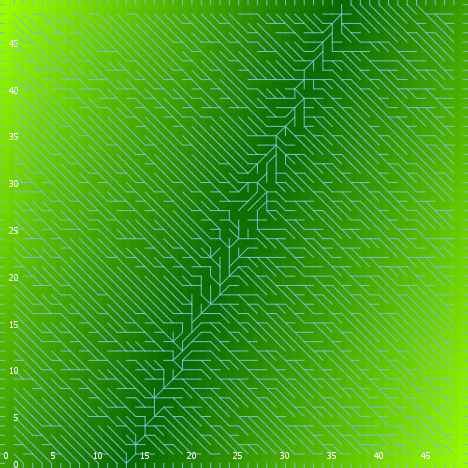

Data behind this chart, as committed beside it:
export-world data (NetLogo 6.0.4)
land_05_withInitialEcologicalCommunity.n…
06/24/2020 22:54:13:568 +0100
RANDOM STATE
0 0 -1727483681 572 -0.9108920224024344 …
GLOBALS
min-pxcor, max-pxcor, min-pycor, max-pycor, perspective, subject, nextIndex, directed-links, ticks, display-mode, ecol_brushfrequencyinflection, ecol_brushfrequencyrate, ecol_grassfrequencyinflection, ecol_grassfrequencyrate, ecol_woodfrequencyinflection, ecol_woodfrequencyrate, elevationdistribution, elev_algorithm-style, elev_featureanglerange, elev_inversioniterations, elev_noise, elev_numdepressions, elev_numprotuberances, elev_numranges
0, 49, 0, 49, 0, nobody, 2600, "UNDIRECTED", -1, "elevation (m)", 2.403, 0.09185, 1.69, 0.07194, 26.48, 0.09031, [51.913135277819265 49.33054376866157 54…, "C#", 27.42, 1.013, 0.6659, 9, 6, 91
TURTLES
who, color, heading, xcor, ycor, shape, label, label-color, breed, hidden?, size, pen-size, pen-mode, numpoints
0, 95, 288, 5, 28, "default", "", 9.9, {breed flowholders}, true, 1, 1, "up", 
1, 105, 328, 9, 2, "default", "", 9.9, {breed flowholders}, true, 1, 1, "up", 
2, 55, 281, 20, 11, "default", "", 9.9, {breed flowholders}, true, 1, 1, "up", 
3, 105, 158, 24, 26, "default", "", 9.9, {breed flowholders}, true, 1, 1, "up", 
4, 65, 167, 39, 40, "default", "", 9.9, {breed flowholders}, true, 1, 1, "up", 
5, 15, 312, 16, 10, "default", "", 9.9, {breed flowholders}, true, 1, 1, "up", 
6, 97, 270, 0, 46, "line half", "", 9.9, {breed flowholders}, false, 1, 1, "up", 
7, 35, 336, 8, 29, "default", "", 9.9, {breed flowholders}, true, 1, 1, "up", 
8, 25, 221, 18, 35, "default", "", 9.9, {breed flowholders}, true, 1, 1, "up", 
9, 75, 51, 45, 18, "default", "", 9.9, {breed flowholders}, true, 1, 1, "up", 
10, 5, 90, 21, 31, "default", "", 9.9, {breed flowholders}, true, 1, 1, "up", 
11, 85, 266, 8, 7, "default", "", 9.9, {breed flowholders}, true, 1, 1, "up", 
12, 95, 29, 24, 19, "default", "", 9.9, {breed flowholders}, true, 1, 1, "up", 
13, 105, 46, 43, 13, "default", "", 9.9, {breed flowholders}, true, 1, 1, "up", 
14, 135, 226, 12, 13, "default", "", 9.9, {breed flowholders}, true, 1, 1, "up", 
15, 35, 337, 12, 42, "default", "", 9.9, {breed flowholders}, true, 1, 1, "up", 
16, 35, 176, 6, 21, "default", "", 9.9, {breed flowholders}, true, 1, 1, "up", 
17, 55, 334, 35, 36, "default", "", 9.9, {breed flowholders}, true, 1, 1, "up", 
18, 55, 343, 17, 22, "default", "", 9.9, {breed flowholders}, true, 1, 1, "up", 
19, 97, 0, 3, 49, "line half", "", 9.9, {breed flowholders}, false, 1, 1, "up", 
20, 65, 271, 41, 30, "default", "", 9.9, {breed flowholders}, true, 1, 1, "up", 
21, 25, 36, 39, 5, "default", "", 9.9, {breed flowholders}, true, 1, 1, "up", 
22, 45, 170, 46, 36, "default", "", 9.9, {breed flowholders}, true, 1, 1, "up", 
23, 75, 276, 39, 21, "default", "", 9.9, {breed flowholders}, true, 1, 1, "up", 
24, 65, 0, 41, 32, "default", "", 9.9, {breed flowholders}, true, 1, 1, "up", 
25, 125, 94, 5, 21, "default", "", 9.9, {breed flowholders}, true, 1, 1, "up", 
26, 105, 87, 22, 20, "default", "", 9.9, {breed flowholders}, true, 1, 1, "up", 
27, 125, 257, 19, 34, "default", "", 9.9, {breed flowholders}, true, 1, 1, "up", 
28, 97, 180, 38, 0, "line half", "", 9.9, {breed flowholders}, false, 1, 1, "up", 
29, 15, 161, 43, 33, "default", "", 9.9, {breed flowholders}, true, 1, 1, "up", 
30, 95, 94, 26, 2, "default", "", 9.9, {breed flowholders}, true, 1, 1, "up", 
31, 45, 289, 26, 19, "default", "", 9.9, {breed flowholders}, true, 1, 1, "up", 
32, 135, 2, 19, 39, "default", "", 9.9, {breed flowholders}, true, 1, 1, "up", 
33, 55, 7, 14, 8, "default", "", 9.9, {breed flowholders}, true, 1, 1, "up", 
34, 65, 155, 1, 36, "default", "", 9.9, {breed flowholders}, true, 1, 1, "up", 
35, 85, 112, 32, 14, "default", "", 9.9, {breed flowholders}, true, 1, 1, "up", 
36, 5, 216, 19, 21, "default", "", 9.9, {breed flowholders}, true, 1, 1, "up", 
37, 45, 216, 2, 22, "default", "", 9.9, {breed flowholders}, true, 1, 1, "up", 
38, 15, 262, 29, 3, "default", "", 9.9, {breed flowholders}, true, 1, 1, "up", 
39, 75, 128, 43, 46, "default", "", 9.9, {breed flowholders}, true, 1, 1, "up", 
40, 97, 90, 49, 14, "line half", "", 9.9, {breed flowholders}, false, 1, 1, "up", 
41, 125, 201, 45, 47, "default", "", 9.9, {breed flowholders}, true, 1, 1, "up", 
42, 55, 216, 43, 3, "default", "", 9.9, {breed flowholders}, true, 1, 1, "up", 
43, 75, 246, 5, 37, "default", "", 9.9, {breed flowholders}, true, 1, 1, "up", 
44, 135, 122, 17, 31, "default", "", 9.9, {breed flowholders}, true, 1, 1, "up", 
45, 125, 239, 33, 35, "default", "", 9.9, {breed flowholders}, true, 1, 1, "up", 
46, 105, 180, 6, 45, "default", "", 9.9, {breed flowholders}, true, 1, 1, "up", 
47, 115, 137, 47, 21, "default", "", 9.9, {breed flowholders}, true, 1, 1, "up", 
48, 45, 256, 9, 12, "default", "", 9.9, {breed flowholders}, true, 1, 1, "up", 
49, 75, 217, 45, 29, "default", "", 9.9, {breed flowholders}, true, 1, 1, "up", 
50, 115, 244, 1, 10, "default", "", 9.9, {breed flowholders}, true, 1, 1, "up", 
... 10,335 more rows
